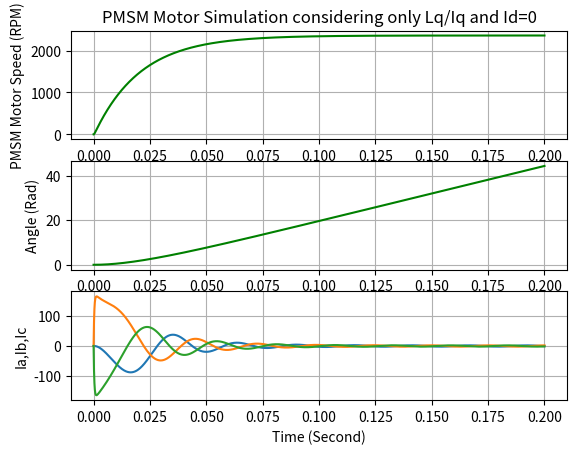

This figure's Python source:
# Import Library
import numpy as np
import matplotlib.pyplot as plt

# Motor parameters (replace with actual values)
Rs = 0.5             # Stator resistance (ohms)
Ld = 0.00015          # d-axis inductance (H)
Lq = 0.00015          # q-axis inductance (H)
J = 0.01             # Rotor inertia (kg.m^2)
B = 0.001            # Damping coefficient (N.m.s)
lambda_f = 0.1       # Flux linkage (Wb)
p = 4                # Number of pole pairs

# Function to convert Vq,Vd to Va,Vb,Vc 
def dq_to_abc(Vd, Vq, theta):
    # Inverse Park Transformation (d-q to alpha-beta frame)
    V_alpha = Vd * np.cos(theta) - Vq * np.sin(theta)
    V_beta = Vd * np.sin(theta) + Vq * np.cos(theta)
    
    # Inverse Clarke Transformation (alpha-beta to a-b-c frame)
    Va = V_alpha
    Vb = -0.5 * V_alpha + (np.sqrt(3) / 2) * V_beta
    Vc = -0.5 * V_alpha - (np.sqrt(3) / 2) * V_beta
    
    return Va, Vb, Vc

# Function to convert Va,Vb,Vc to Vq,Vd 
def abc_to_dq(Va, Vb, Vc, theta):
    # Clarke Transformation (3-phase to alpha-beta frame)
    V_alpha = Va
    V_beta = (1 / np.sqrt(3)) * (Va + 2 * Vb)
    
    # Park Transformation (alpha-beta to d-q frame)
    Vd = V_alpha * np.cos(theta) + V_beta * np.sin(theta)
    Vq = -V_alpha * np.sin(theta) + V_beta * np.cos(theta)
    
    return Vd, Vq

# PMSM motor equations and solution using Eular Method
# Input :   1.  Pmsm motor state Iq and omega_m
#           2.  sampel time dt
#           3.  Vq_ref
#           4.  Load Torque Tl
# Ouput :  New Values of Iq (Q axis current) and omega_m (Motor Speed)

def pmsm_dynamics(dt,state, Vq,Tl=0):
    # State variables
    Iq, omega_m = state
    
    # Convert Mech omega to Electricl omega
    omega_e = p * omega_m

    # Calculate dq/dt and Iq
    Iq_dt = (Vq - Rs * Iq - omega_e*lambda_f) / Lq
    Iq = Iq + Iq_dt*dt

    # Calculate Electromagnetic torque
    Te = (3/2) * p * lambda_f * Iq

    # Mechanical dynamics
    domega_dt = (Te - Tl - B * omega_m) / J
    omega_m = omega_m + domega_dt*dt
    
    return [Iq,omega_m]

# Simulation parameters
t_span = 0.2  # Simulation time
dt = 1e-6  # Time step
t_eval=np.arange(0, t_span, dt)
time_len=len(t_eval)

# Initial conditions [Is, omega]
state0 = [0, 0]  

# np arrays for storing result
Iq=np.zeros(time_len) 
omega=np.zeros(time_len)
theta=np.zeros(time_len)

# Motor input voltage ref Vq_ref and load torque
Vq_ref=100
Tl=1

# Calculate motor performance 
index=0
for t in t_eval[:(time_len-1)]:
    state0=pmsm_dynamics(dt,state0,Vq_ref,Tl)
   
    index=index+1
    Iq[index],omega[index] = state0
    theta[index]=theta[index-1]+omega[index]*dt

    

# Calculate Ia,Ib and Ic for Iq, theta arrary and Id=0  
Ia,Ib,Ic=dq_to_abc(Vd=0,Vq=Iq,theta=theta) 

# Plot PMSM speed/Theta/Currents vs Time
plt.figure(1)
plt.tight_layout()

plt.subplot(3,1,1)
plt.plot(t_eval, omega*60/(2*np.pi), label='omega in rpm', color="g")
plt.title("PMSM Motor Simulation considering only Lq/Iq and Id=0")
plt.ylabel("PMSM Motor Speed (RPM)")
plt.grid()

plt.subplot(3,1,2)
plt.plot(t_eval, theta, label='omega in rpm', color="g")
plt.ylabel("Angle (Rad)")
plt.grid()

plt.subplot(3,1,3)
plt.plot(t_eval, Ia, label='i_a')
plt.plot(t_eval, Ib, label='i_b')
plt.plot(t_eval, Ic, label='i_c')

plt.xlabel("Time (Second)")
plt.ylabel("Ia,Ib,Ic")
plt.grid()

plt.show()
